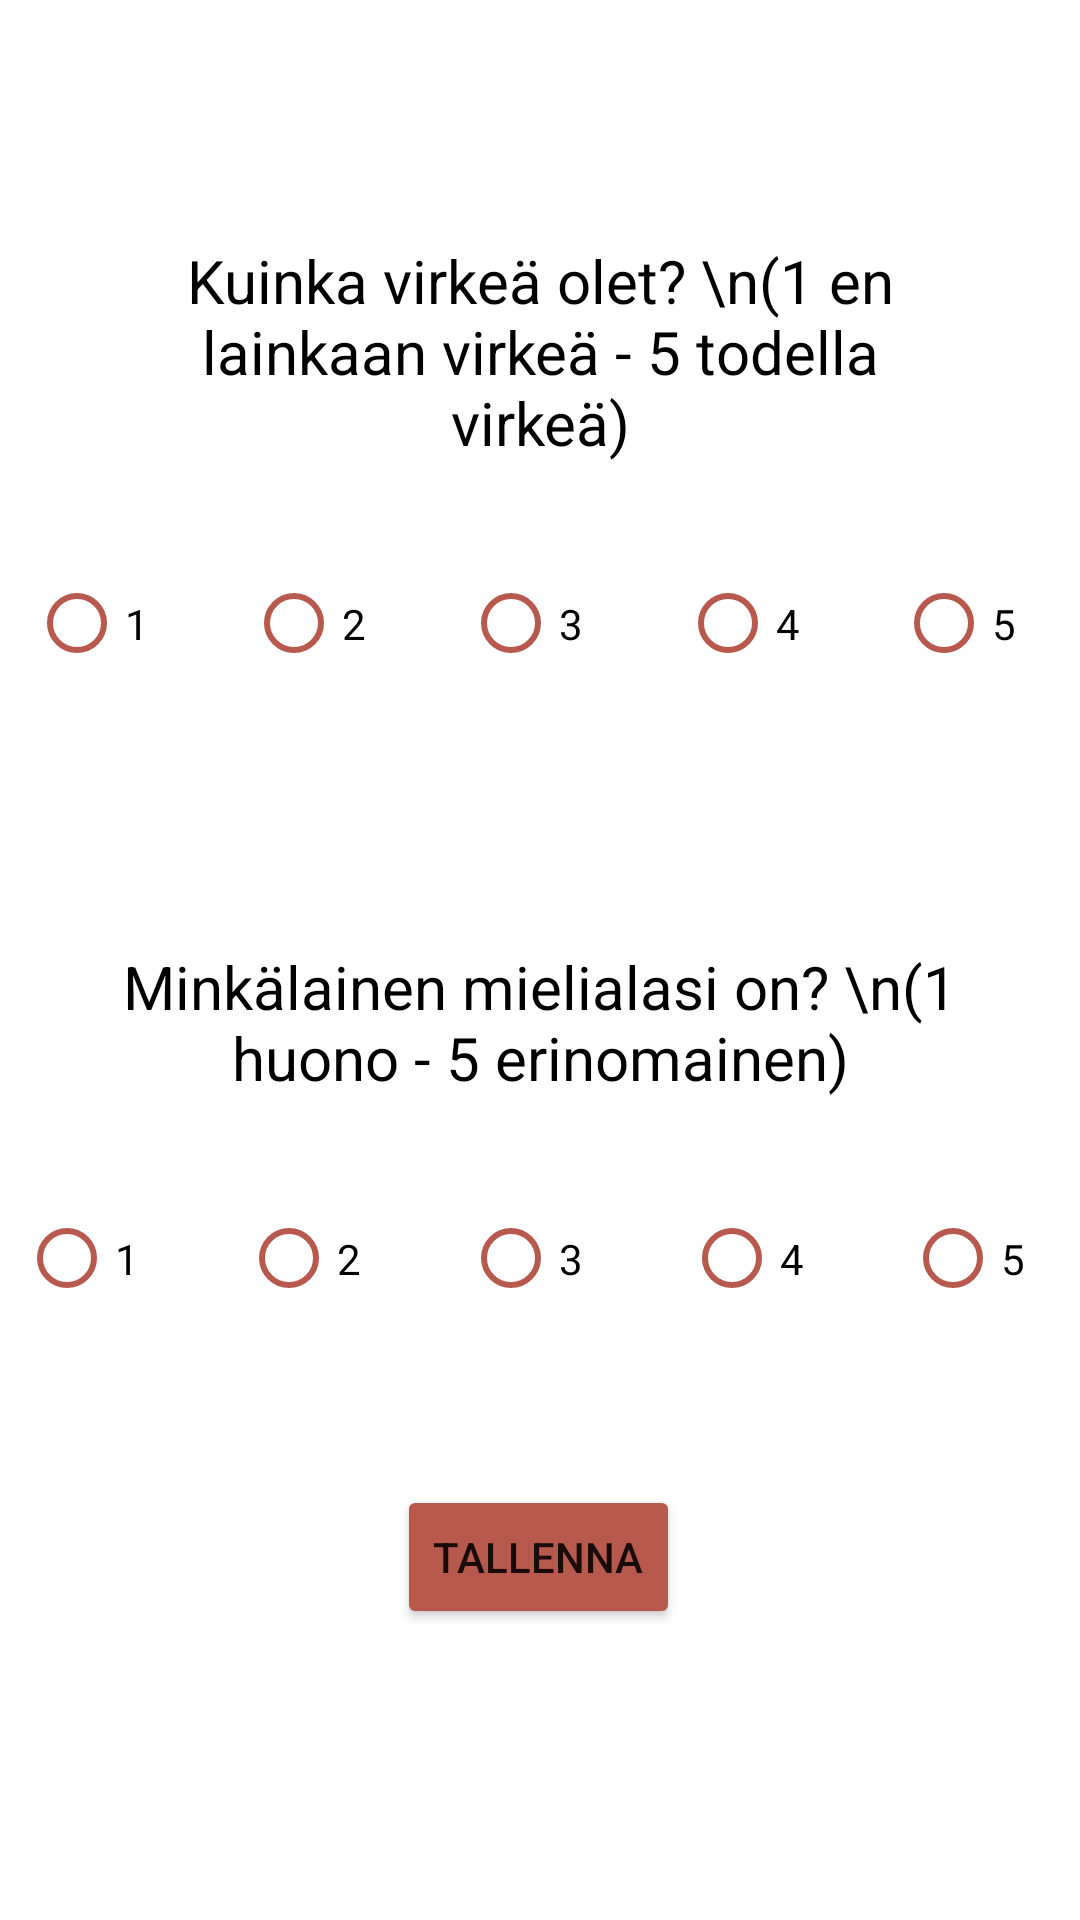

This screen was rendered from an Android layout file. Write that file and the resources it references.
<!-- AndroidManifest.xml: application theme Theme.Peippo -->
<!-- res/layout/activity_add_data_before_sleep.xml -->
<?xml version="1.0" encoding="utf-8"?>
<androidx.constraintlayout.widget.ConstraintLayout xmlns:android="http://schemas.android.com/apk/res/android"
    xmlns:app="http://schemas.android.com/apk/res-auto"
    xmlns:tools="http://schemas.android.com/tools"
    android:layout_width="match_parent"
    android:layout_height="match_parent"
    tools:context=".ActivityAddDataBeforeSleep">

    <TextView
        android:id="@+id/textViewTiredness"
        android:layout_width="0dp"
        android:layout_height="wrap_content"
        android:layout_marginStart="40dp"
        android:layout_marginTop="80dp"
        android:layout_marginEnd="40dp"
        android:layout_marginBottom="26dp"
        android:gravity="center"
        android:text="Kuinka virkeä olet? \n(1 en lainkaan virkeä - 5 todella virkeä)"
        android:textColor="#000000"
        android:textSize="20sp"
        app:layout_constraintBottom_toTopOf="@+id/radioGroupTiredness"
        app:layout_constraintEnd_toEndOf="parent"
        app:layout_constraintHorizontal_bias="0.506"
        app:layout_constraintStart_toStartOf="parent"
        app:layout_constraintTop_toTopOf="parent" />

    <TextView
        android:id="@+id/textViewMood"
        android:layout_width="0dp"
        android:layout_height="wrap_content"
        android:layout_marginStart="40dp"
        android:layout_marginEnd="40dp"
        android:gravity="center"
        android:text="Minkälainen mielialasi on? \n(1 huono - 5 erinomainen)"
        android:textColor="#000000"
        android:textSize="20sp"
        app:layout_constraintBottom_toTopOf="@+id/radioGroupMood"
        app:layout_constraintEnd_toEndOf="parent"
        app:layout_constraintHorizontal_bias="0.482"
        app:layout_constraintStart_toStartOf="parent"
        app:layout_constraintTop_toBottomOf="@+id/radioGroupTiredness" />

    <androidx.constraintlayout.widget.Guideline
        android:id="@+id/guideline3"
        android:layout_width="wrap_content"
        android:layout_height="wrap_content"
        android:onClick="tirednessRadioButtonClicked"
        android:orientation="vertical"
        app:layout_constraintGuide_begin="20dp"
        app:layout_constraintGuide_percent="0.5" />

    <RadioGroup
        android:id="@+id/radioGroupTiredness"
        android:layout_width="361dp"
        android:layout_height="55dp"
        android:layout_marginStart="40dp"
        android:layout_marginEnd="20dp"
        android:layout_marginBottom="80dp"
        android:orientation="horizontal"
        app:layout_constraintBottom_toTopOf="@+id/textViewMood"
        app:layout_constraintEnd_toEndOf="parent"
        app:layout_constraintStart_toStartOf="parent"
        app:layout_constraintTop_toBottomOf="@+id/textViewTiredness">

        <RadioButton
            android:id="@+id/radioButtonTiredness1"
            android:layout_width="match_parent"
            android:layout_height="match_parent"
            android:layout_weight="1"
            android:buttonTint="#B8594D"
            android:onClick="tirednessRadioButtonClicked"
            android:text="1"
            android:textColor="#000000" />

        <RadioButton
            android:id="@+id/radioButtonTiredness2"
            android:layout_width="match_parent"
            android:layout_height="match_parent"
            android:layout_weight="1"
            android:buttonTint="#B8594D"
            android:onClick="tirednessRadioButtonClicked"
            android:text="2"
            android:textColor="#000000" />

        <RadioButton
            android:id="@+id/radioButtonTiredness3"
            android:layout_width="match_parent"
            android:layout_height="match_parent"
            android:layout_weight="1"
            android:buttonTint="#B8594D"
            android:onClick="tirednessRadioButtonClicked"
            android:text="3"
            android:textColor="#000000" />

        <RadioButton
            android:id="@+id/radioButtonTiredness4"
            android:layout_width="match_parent"
            android:layout_height="match_parent"
            android:layout_weight="1"
            android:buttonTint="#B8594D"
            android:onClick="tirednessRadioButtonClicked"
            android:text="4"
            android:textColor="#000000" />

        <RadioButton
            android:id="@+id/radioButtonTiredness5"
            android:layout_width="match_parent"
            android:layout_height="match_parent"
            android:layout_weight="1"
            android:buttonTint="#B8594D"
            android:onClick="tirednessRadioButtonClicked"
            android:text="5"
            android:textColor="#000000" />

    </RadioGroup>

    <RadioGroup
        android:id="@+id/radioGroupMood"
        android:layout_width="369dp"
        android:layout_height="55dp"
        android:layout_marginStart="40dp"
        android:layout_marginTop="26dp"
        android:layout_marginEnd="20dp"
        android:orientation="horizontal"
        app:layout_constraintEnd_toEndOf="parent"
        app:layout_constraintHorizontal_bias="0.489"
        app:layout_constraintStart_toStartOf="parent"
        app:layout_constraintTop_toBottomOf="@+id/textViewMood">

        <RadioButton
            android:id="@+id/radioButtonMood1"
            android:layout_width="match_parent"
            android:layout_height="match_parent"
            android:layout_weight="1"
            android:buttonTint="#B8594D"
            android:onClick="moodRadioButtonClicked"
            android:text="1"
            android:textColor="#000000" />

        <RadioButton
            android:id="@+id/radioButtonMood2"
            android:layout_width="match_parent"
            android:layout_height="match_parent"
            android:layout_weight="1"
            android:buttonTint="#B8594D"
            android:onClick="moodRadioButtonClicked"
            android:text="2"
            android:textColor="#000000" />

        <RadioButton
            android:id="@+id/radioButtonMood3"
            android:layout_width="match_parent"
            android:layout_height="match_parent"
            android:layout_weight="1"
            android:buttonTint="#B8594D"
            android:onClick="moodRadioButtonClicked"
            android:text="3"
            android:textColor="#000000" />

        <RadioButton
            android:id="@+id/radioButtonMood4"
            android:layout_width="match_parent"
            android:layout_height="match_parent"
            android:layout_weight="1"
            android:buttonTint="#B8594D"
            android:onClick="moodRadioButtonClicked"
            android:text="4"
            android:textColor="#000000" />

        <RadioButton
            android:id="@+id/radioButtonMood5"
            android:layout_width="match_parent"
            android:layout_height="match_parent"
            android:layout_weight="1"
            android:buttonTint="#B8594D"
            android:onClick="moodRadioButtonClicked"
            android:text="5"
            android:textColor="#000000" />
    </RadioGroup>

    <Button
        android:id="@+id/buttonSave"
        android:layout_width="wrap_content"
        android:layout_height="wrap_content"
        android:layout_marginTop="48dp"
        android:layout_marginBottom="80dp"
        android:backgroundTint="#B8594D"
        android:onClick="buttonSavedClicked"
        android:text="Tallenna"
        app:layout_constraintBottom_toBottomOf="parent"
        app:layout_constraintEnd_toEndOf="parent"
        app:layout_constraintHorizontal_bias="0.498"
        app:layout_constraintStart_toStartOf="parent"
        app:layout_constraintTop_toBottomOf="@+id/radioGroupMood"
        app:layout_constraintVertical_bias="0.0" />
</androidx.constraintlayout.widget.ConstraintLayout>
<!-- resources referenced by this layout -->
<resources>
  <style name="Theme.Peippo" parent="Theme.MaterialComponents.DayNight.DarkActionBar">
          
          <item name="colorPrimary">@color/purple_500</item>
          <item name="colorPrimaryVariant">@color/purple_700</item>
          <item name="colorOnPrimary">@color/white</item>
          
          <item name="colorSecondary">@color/teal_200</item>
          <item name="colorSecondaryVariant">@color/teal_700</item>
          <item name="colorOnSecondary">@color/black</item>
          
          <item name="android:statusBarColor" tools:targetApi="l">?attr/colorPrimaryVariant</item>
          
      </style>
  <color name="purple_500">#B8594D</color>
  <color name="purple_700">#B8594D</color>
  <color name="white">#FFFFFFFF</color>
  <color name="teal_200">#FF03DAC5</color>
  <color name="teal_700">#FF018786</color>
  <color name="black">#FF000000</color>
</resources>
